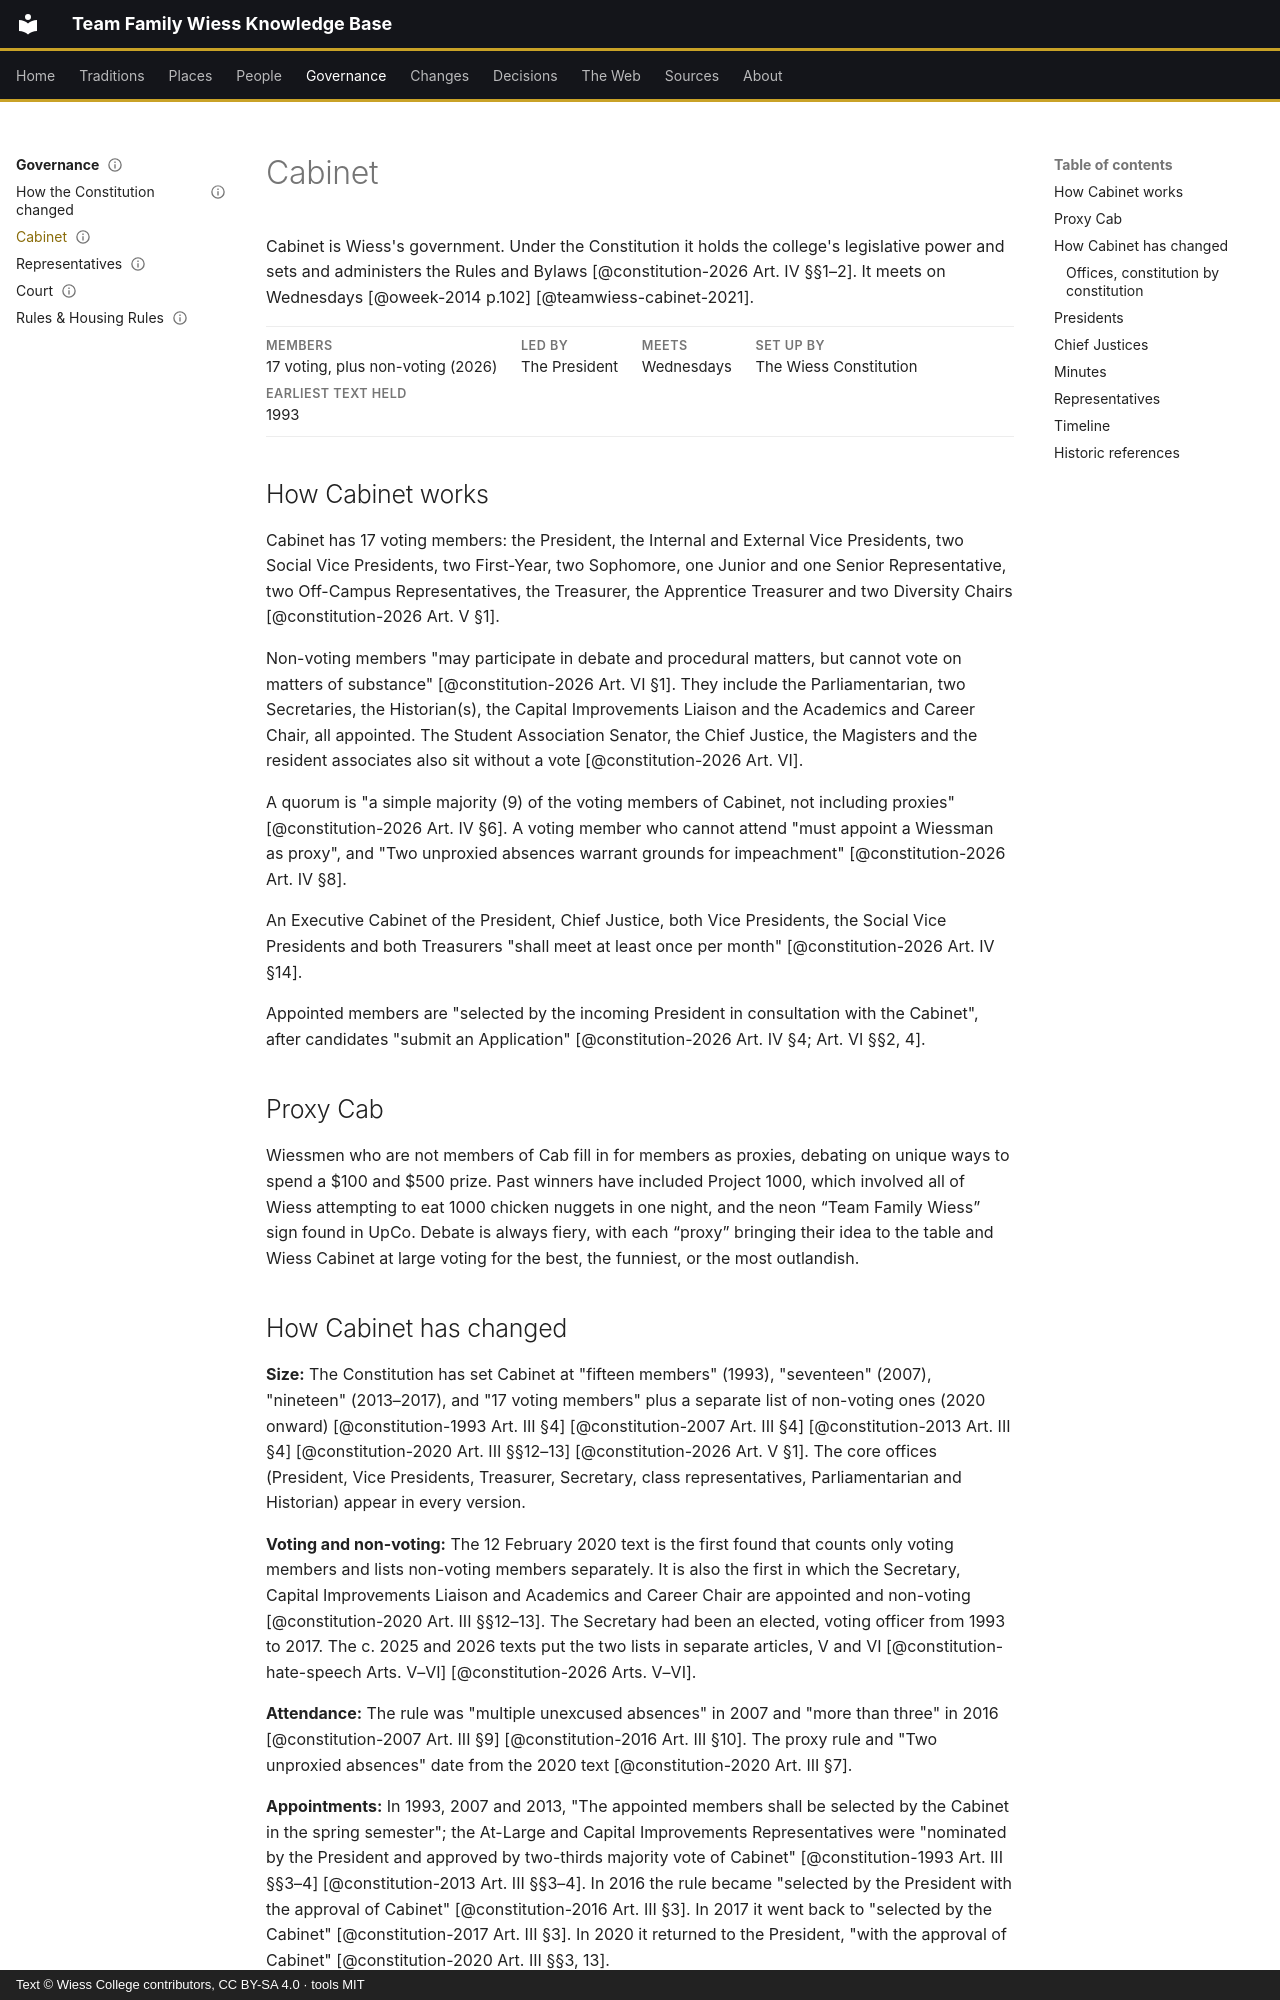

repository: Wiess-College/TFWKB · page: governance/cabinet/index.html · generator: mkdocs · copyright: Text © Wiess College contributors, CC BY-SA 4.0 · tools MIT

---
title: Cabinet
status: draft
last_reviewed: 2026-10-05
reviewed_by: LM
---

# Cabinet

Cabinet is Wiess's government. Under the Constitution it holds the college's legislative power and sets and administers the Rules and Bylaws [@constitution-2026 Art. IV §§1–2]. It meets on Wednesdays [@oweek-2014 p.102] [@teamwiess-cabinet-2021].

<div class="facts" markdown>

- **Members** 17 voting, plus non-voting (2026)
- **Led by** The President
- **Meets** Wednesdays
- **Set up by** The Wiess Constitution
- **Earliest text held** 1993

</div>

## How Cabinet works

Cabinet has 17 voting members: the President, the Internal and External Vice Presidents, two Social Vice Presidents, two First-Year, two Sophomore, one Junior and one Senior Representative, two Off-Campus Representatives, the Treasurer, the Apprentice Treasurer and two Diversity Chairs [@constitution-2026 Art. V §1].

Non-voting members "may participate in debate and procedural matters, but cannot vote on matters of substance" [@constitution-2026 Art. VI §1]. They include the Parliamentarian, two Secretaries, the Historian(s), the Capital Improvements Liaison and the Academics and Career Chair, all appointed. The Student Association Senator, the Chief Justice, the Magisters and the resident associates also sit without a vote [@constitution-2026 Art. VI].

A quorum is "a simple majority (9) of the voting members of Cabinet, not including proxies" [@constitution-2026 Art. IV §6]. A voting member who cannot attend "must appoint a Wiessman as proxy", and "Two unproxied absences warrant grounds for impeachment" [@constitution-2026 Art. IV §8].

An Executive Cabinet of the President, Chief Justice, both Vice Presidents, the Social Vice Presidents and both Treasurers "shall meet at least once per month" [@constitution-2026 Art. IV §14].

Appointed members are "selected by the incoming President in consultation with the Cabinet", after candidates "submit an Application" [@constitution-2026 Art. IV §4; Art. VI §§2, 4].

## Proxy Cab { #proxy-cab }

Wiessmen who are not members of Cab fill in for members as proxies, debating on unique ways to spend a $100 and $500 prize. Past winners have included Project 1000, which involved all of Wiess attempting to eat 1000 chicken nuggets in one night, and the neon “Team Family Wiess” sign found in UpCo. Debate is always fiery, with each “proxy” bringing their idea to the table and Wiess Cabinet at large voting for the best, the funniest, or the most outlandish.
